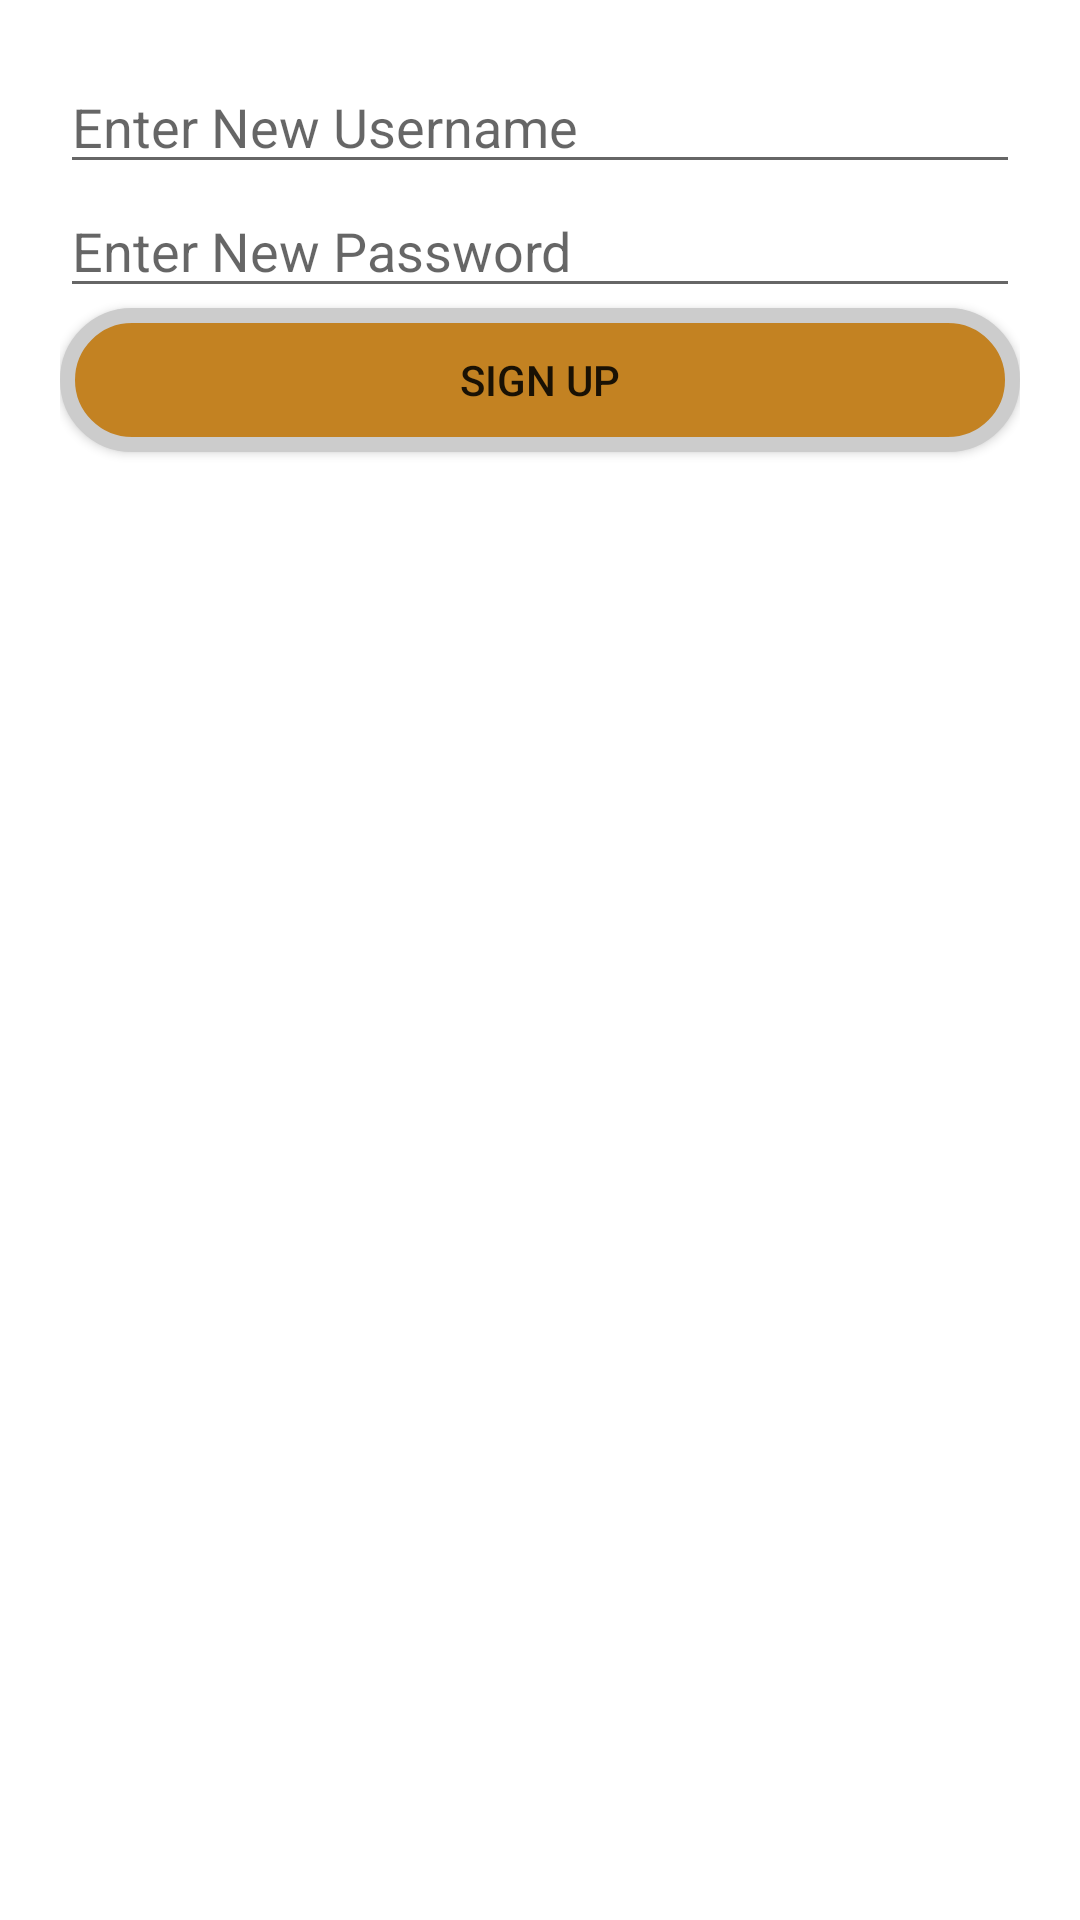

Here is an Android app screen rendered from its layout file. Give the layout XML and the strings, colors and styles it references.
<!-- AndroidManifest.xml: application theme Base.Theme.Newjks -->
<!-- res/layout/signup.xml -->
<?xml version="1.0" encoding="utf-8"?>
<LinearLayout xmlns:android="http://schemas.android.com/apk/res/android"
    android:layout_width="match_parent"
    android:layout_height="match_parent"
    android:orientation="vertical"
    android:padding="20dp">

    <EditText
        android:id="@+id/editTextNewUsername"
        android:layout_width="match_parent"
        android:layout_height="wrap_content"
        android:hint="Enter New Username" />

    <EditText
        android:id="@+id/editTextNewPassword"
        android:layout_width="match_parent"
        android:layout_height="wrap_content"
        android:hint="Enter New Password"
        android:inputType="textPassword" />

    <Button
        android:id="@+id/btnSignUp"
        android:layout_width="match_parent"
        android:layout_height="wrap_content"
        android:background="@drawable/custom_edittext_bg"
        android:text="Sign up" />
</LinearLayout>
<!-- resources referenced by this layout -->
<resources>
  <!-- drawable custom_edittext_bg (drawable) -->
  <?xml version="1.0" encoding="utf-8"?>
  <shape xmlns:android="http://schemas.android.com/apk/res/android" android:shape="rectangle">
      <corners android:radius="30dp"/>
      <solid android:color="#C38222"/>
      <stroke android:width="5dp" android:color="#CCCCCC"/>
  </shape>
  <style name="Base.Theme.Newjks" parent="Theme.MaterialComponents.DayNight.NoActionBar">
          <item name="android:windowFullscreen">true</item>
          
      </style>
</resources>
